Labelled photos from "data", an image-classification folder in js731981/insurflow-ai-platform. The possible labels are: major crack, minor crack, no damage.

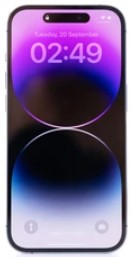
Label: no damage

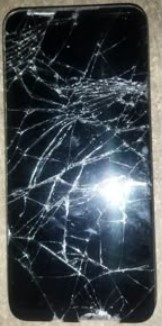
Label: major crack

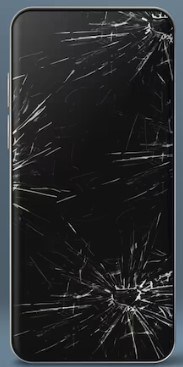
Label: minor crack

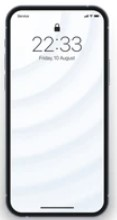
Label: no damage

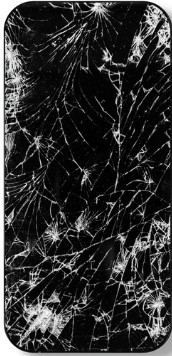
Label: major crack

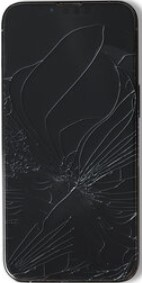
Label: minor crack
